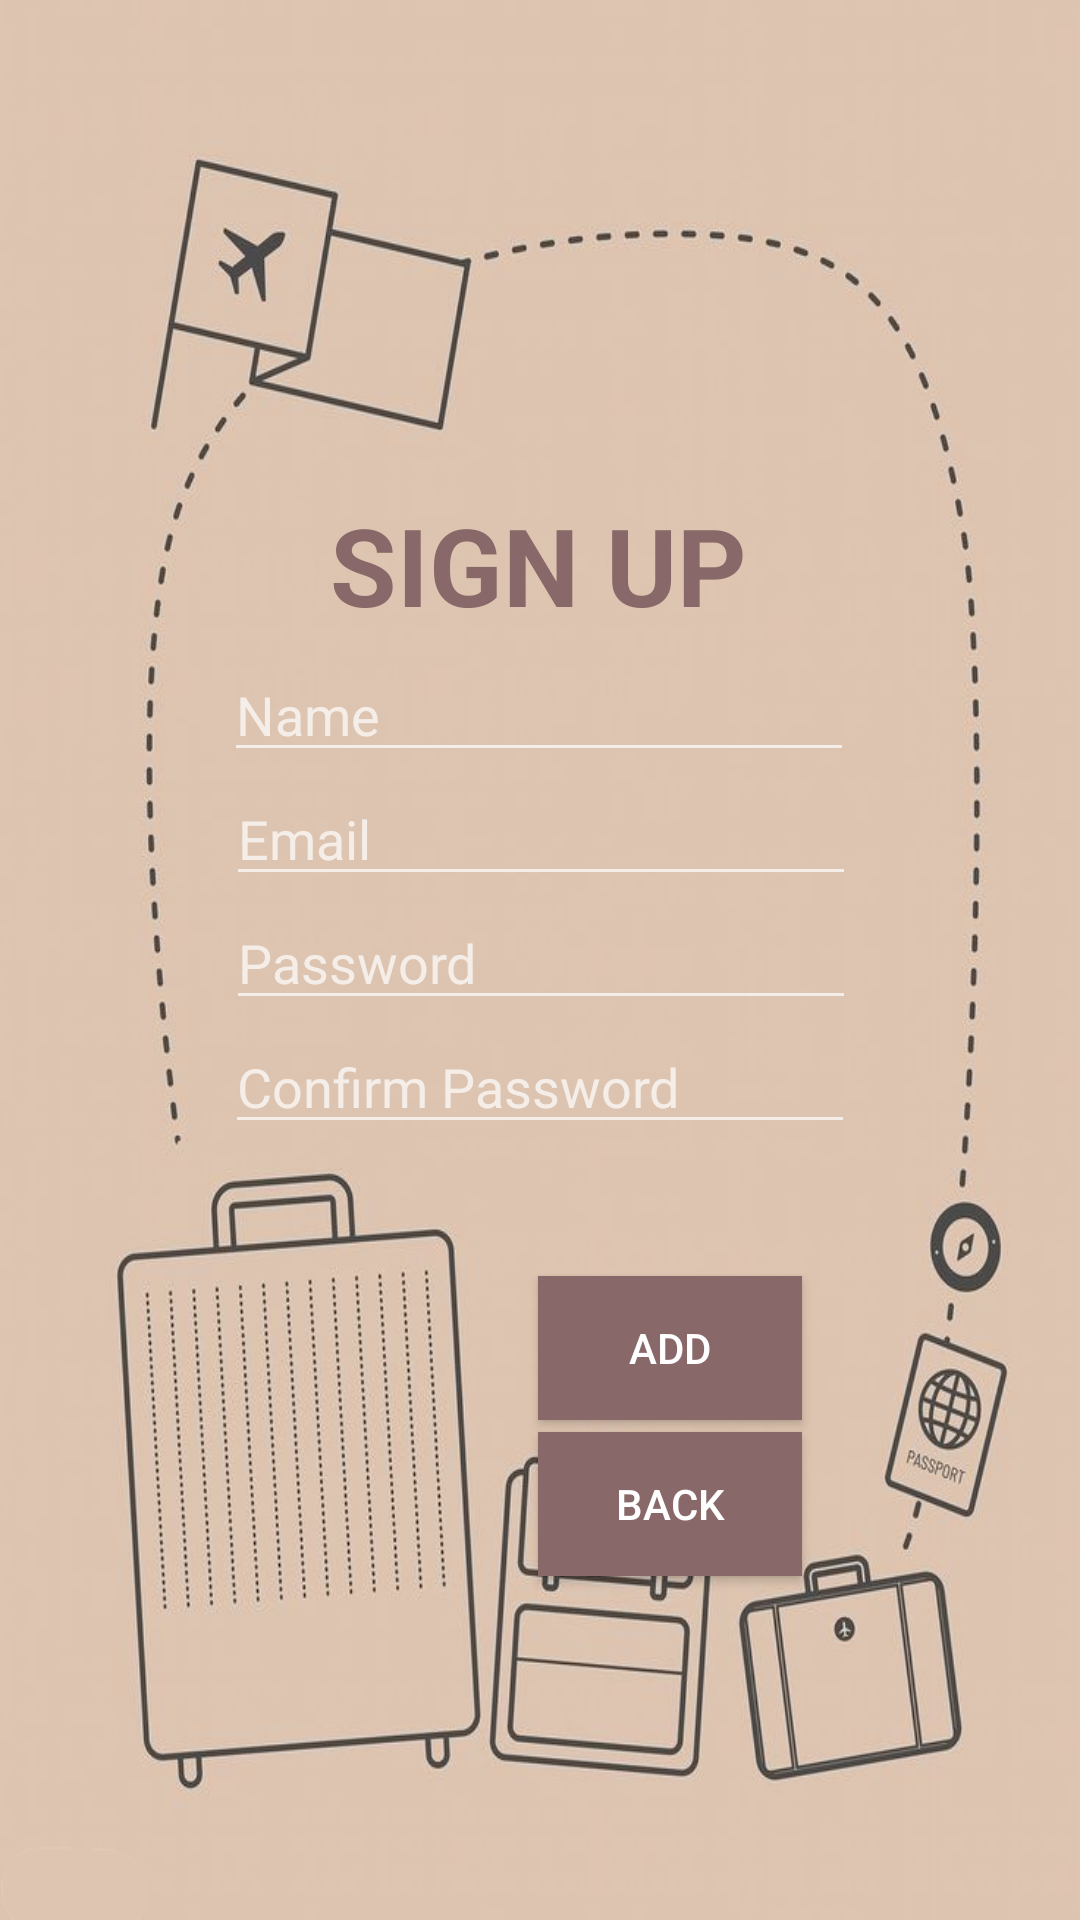

Android layout source for this screen:
<!-- AndroidManifest.xml: activity theme Theme.Design.NoActionBar -->
<!-- res/layout/activity_sign_up.xml -->
<?xml version="1.0" encoding="utf-8"?>
<androidx.constraintlayout.widget.ConstraintLayout xmlns:android="http://schemas.android.com/apk/res/android"
    xmlns:app="http://schemas.android.com/apk/res-auto"
    xmlns:tools="http://schemas.android.com/tools"
    android:layout_width="match_parent"
    android:layout_height="match_parent"
    android:background="@drawable/backg"
    tools:context=".SignUpActivity">

    <TextView
        android:id="@+id/NameTextView"
        android:layout_width="wrap_content"
        android:layout_height="wrap_content"
        android:layout_marginTop="164dp"
        android:text="SIGN UP"
        android:textStyle="bold"
        android:textColor="#886868"
        android:textSize="36sp"
        app:layout_constraintEnd_toEndOf="parent"
        app:layout_constraintHorizontal_bias="0.497"
        app:layout_constraintStart_toStartOf="parent"
        app:layout_constraintTop_toTopOf="parent" />

    <Button
        android:id="@+id/button"
        android:layout_width="wrap_content"
        android:layout_height="wrap_content"
        android:layout_marginTop="44dp"
        android:background="#886868"
        android:text="Add"
        app:layout_constraintEnd_toEndOf="parent"
        app:layout_constraintHorizontal_bias="0.659"
        app:layout_constraintStart_toStartOf="parent"
        app:layout_constraintTop_toBottomOf="@+id/reasonEditText" />

    <EditText
        android:id="@+id/videoChannelEditText"
        android:layout_width="wrap_content"
        android:layout_height="wrap_content"
        android:layout_marginTop="216dp"
        android:ems="10"
        android:hint="Name"
        android:inputType="textPersonName"
        app:layout_constraintEnd_toEndOf="parent"
        app:layout_constraintHorizontal_bias="0.497"
        app:layout_constraintStart_toStartOf="parent"
        app:layout_constraintTop_toTopOf="parent" />

    <EditText
        android:id="@+id/videoLinkEditText"
        android:layout_width="wrap_content"
        android:layout_height="wrap_content"
        android:ems="10"
        android:hint="Email"
        android:inputType="textPersonName"
        app:layout_constraintEnd_toEndOf="parent"
        app:layout_constraintHorizontal_bias="0.502"
        app:layout_constraintStart_toStartOf="parent"
        app:layout_constraintTop_toBottomOf="@+id/videoChannelEditText" />

    <EditText
        android:id="@+id/videoRankEditText"
        android:layout_width="wrap_content"
        android:layout_height="wrap_content"
        android:ems="10"
        android:hint="Password"
        android:inputType="textPassword"
        app:layout_constraintEnd_toEndOf="parent"
        app:layout_constraintHorizontal_bias="0.502"
        app:layout_constraintStart_toStartOf="parent"
        app:layout_constraintTop_toBottomOf="@+id/videoLinkEditText" />

    <EditText
        android:id="@+id/reasonEditText"
        android:layout_width="wrap_content"
        android:layout_height="wrap_content"
        android:ems="10"
        android:hint="Confirm Password"
        android:inputType="textPassword"
        app:layout_constraintEnd_toEndOf="parent"
        app:layout_constraintStart_toStartOf="parent"
        app:layout_constraintTop_toBottomOf="@+id/videoRankEditText" />

    <Button
        android:id="@+id/btnSubmit"
        android:layout_width="wrap_content"
        android:layout_height="wrap_content"
        android:layout_marginTop="4dp"
        android:background="#886868"
        android:text="BACK"
        app:layout_constraintEnd_toEndOf="parent"
        app:layout_constraintHorizontal_bias="0.659"
        app:layout_constraintStart_toStartOf="parent"
        app:layout_constraintTop_toBottomOf="@+id/button" />

</androidx.constraintlayout.widget.ConstraintLayout>
<!-- resources referenced by this layout -->
<resources>
  <!-- drawable backg: jpg bitmap (drawable, 124390 bytes) -->
</resources>
